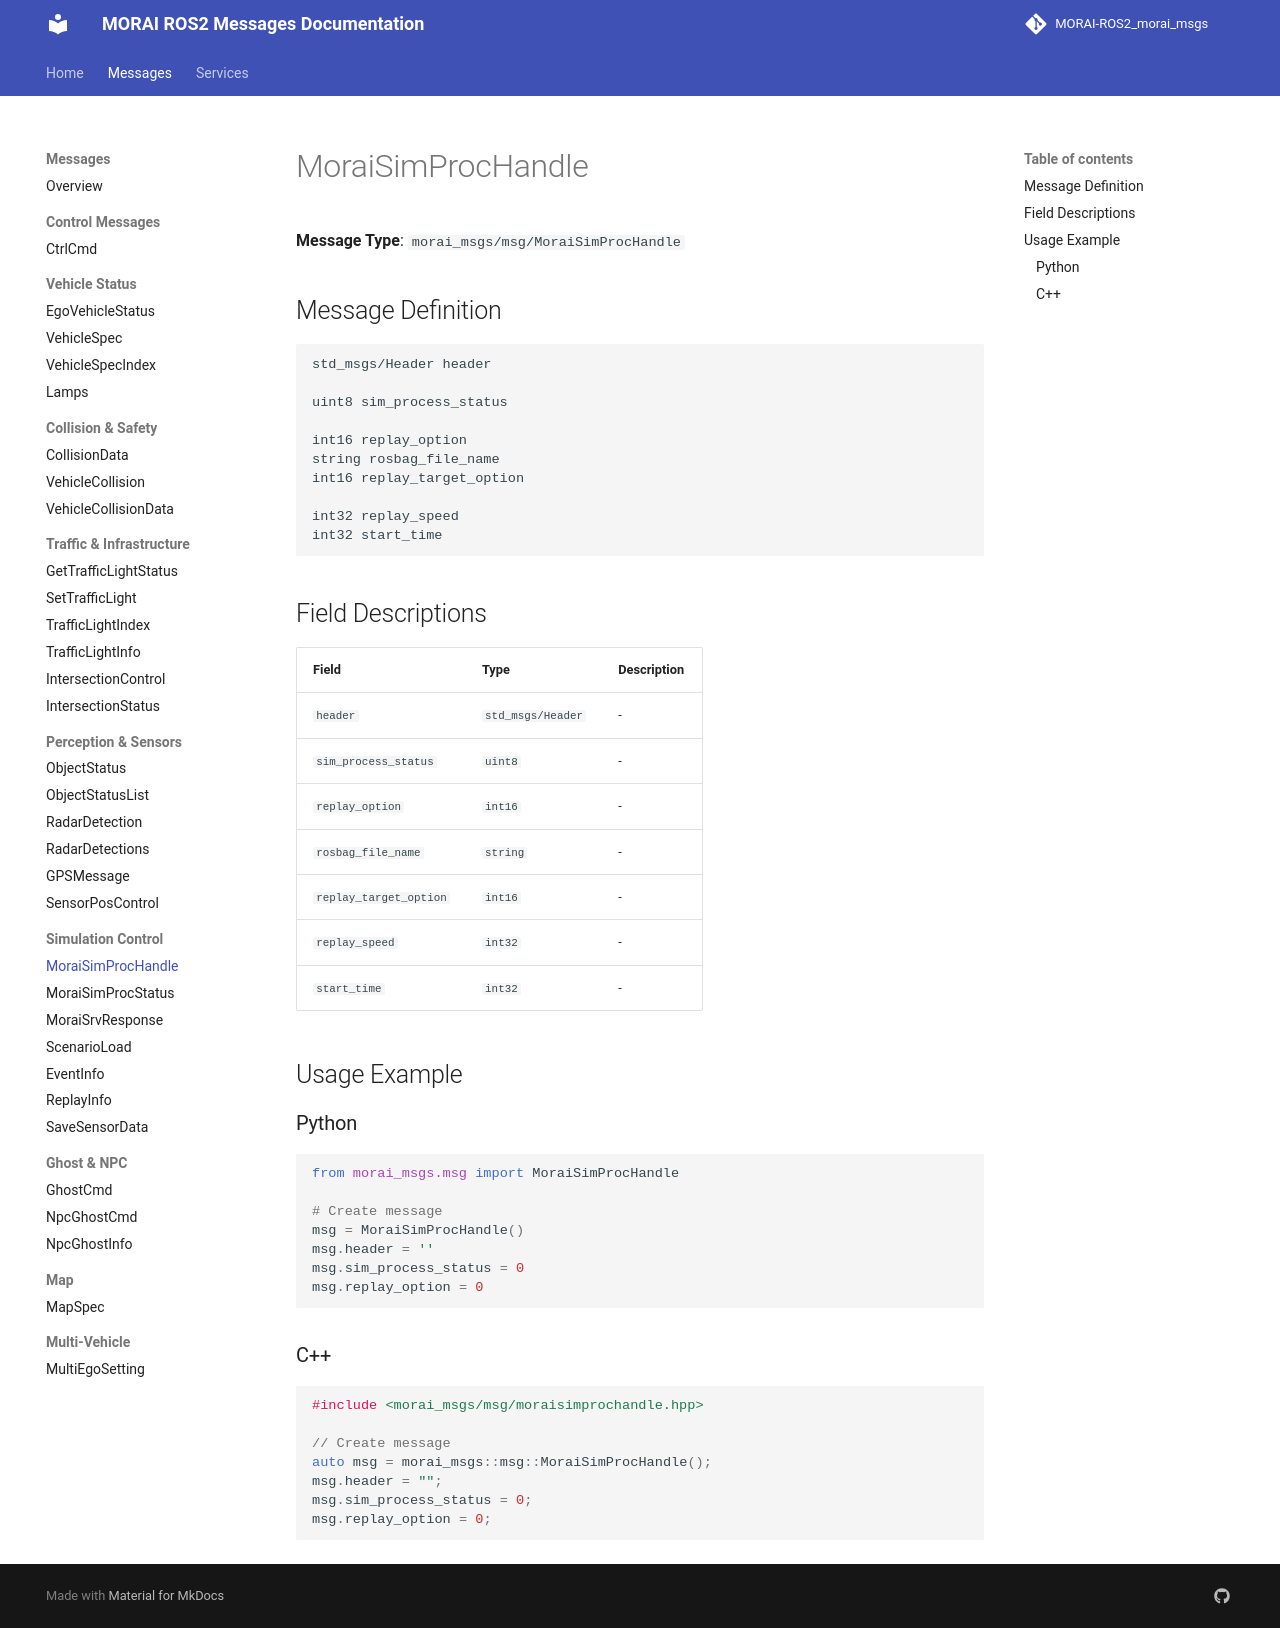

repository: Proejct-MR-2026/MR_Morai-Autoware_Morai-Disturbance-msg · page: messages/MoraiSimProcHandle/index.html · generator: mkdocs

# MoraiSimProcHandle

**Message Type**: `morai_msgs/msg/MoraiSimProcHandle`

## Message Definition

```
std_msgs/Header header

uint8 sim_process_status

int16 replay_option
string rosbag_file_name
int16 replay_target_option

int32 replay_speed
int32 start_time
```

## Field Descriptions

| Field | Type | Description |
|-------|------|-------------|
| `header` | `std_msgs/Header` | - |
| `sim_process_status` | `uint8` | - |
| `replay_option` | `int16` | - |
| `rosbag_file_name` | `string` | - |
| `replay_target_option` | `int16` | - |
| `replay_speed` | `int32` | - |
| `start_time` | `int32` | - |

## Usage Example

### Python

```python
from morai_msgs.msg import MoraiSimProcHandle

# Create message
msg = MoraiSimProcHandle()
msg.header = ''
msg.sim_process_status = 0
msg.replay_option = 0
```

### C++

```cpp
#include <morai_msgs/msg/moraisimprochandle.hpp>

// Create message
auto msg = morai_msgs::msg::MoraiSimProcHandle();
msg.header = "";
msg.sim_process_status = 0;
msg.replay_option = 0;
```
